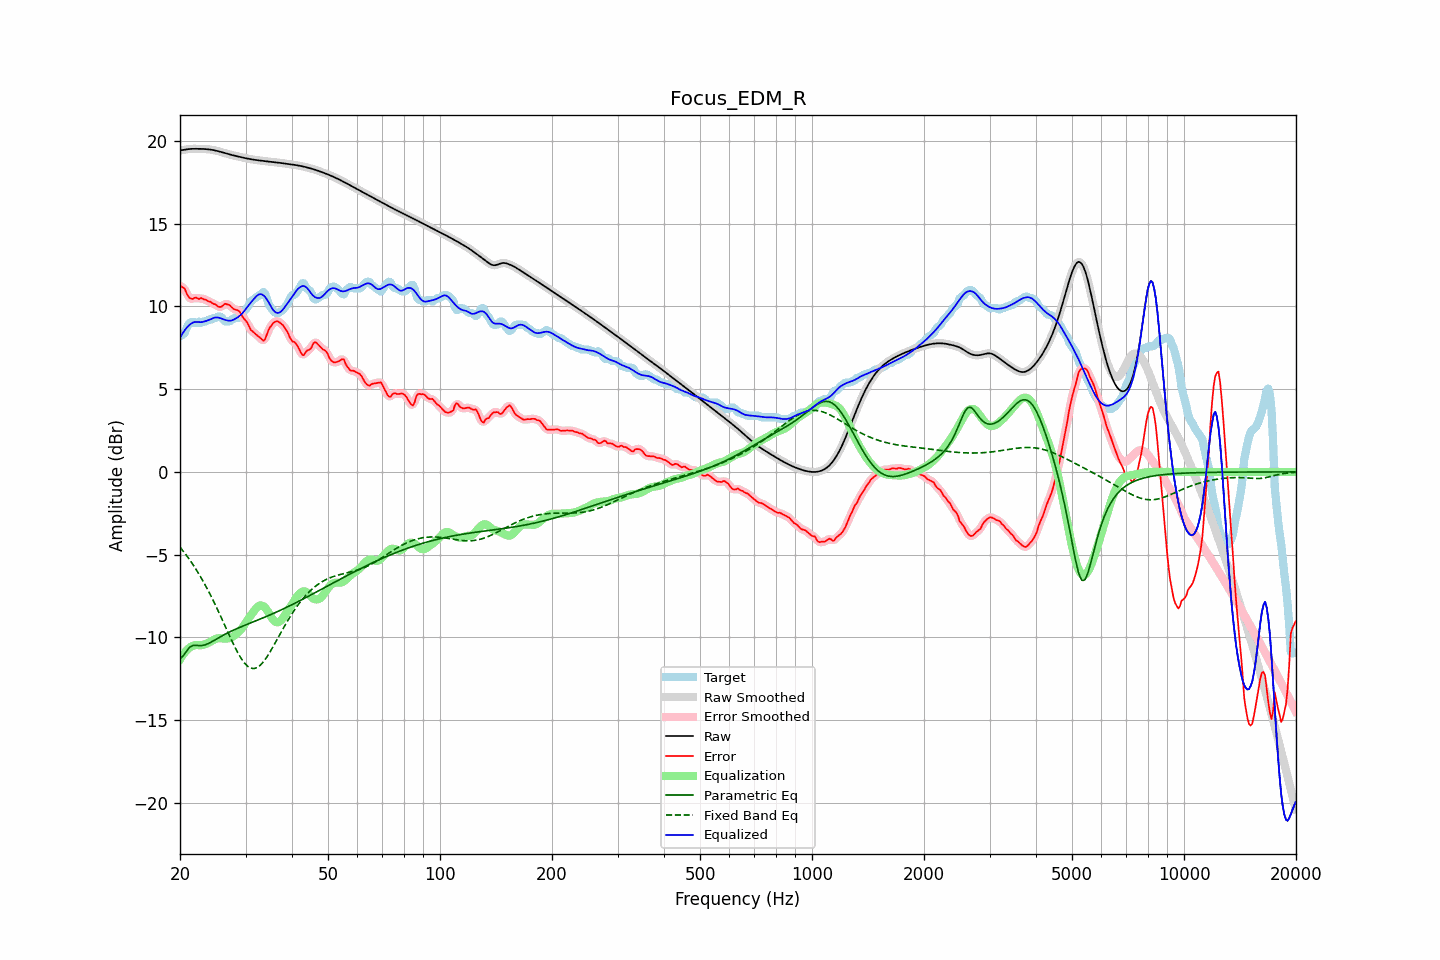

The data file committed next to this chart (first rows):
frequency, raw, error, smoothed, error_smoothed, equalization, parametric_eq, fixed_band_eq, equalized_raw, equalized_smoothed, target
20.00, 19.43, 11.23, 19.42, 11.24, -11.33, -11.29, -4.54, 8.09, 8.09, 8.19
20.20, 19.44, 11.19, 19.44, 11.20, -11.17, -11.21, -4.66, 8.26, 8.27, 8.24
20.40, 19.45, 11.13, 19.46, 11.12, -11.03, -11.12, -4.78, 8.42, 8.42, 8.33
20.61, 19.47, 11.07, 19.47, 11.00, -10.91, -10.98, -4.91, 8.56, 8.56, 8.40
20.81, 19.49, 10.81, 19.49, 10.83, -10.80, -10.84, -5.04, 8.69, 8.69, 8.68
21.02, 19.50, 10.63, 19.50, 10.66, -10.70, -10.72, -5.17, 8.80, 8.80, 8.87
21.23, 19.51, 10.51, 19.51, 10.51, -10.62, -10.60, -5.31, 8.89, 8.89, 9.00
21.44, 19.52, 10.46, 19.52, 10.47, -10.55, -10.54, -5.45, 8.97, 8.97, 9.06
21.66, 19.52, 10.45, 19.52, 10.47, -10.50, -10.48, -5.59, 9.02, 9.02, 9.08
21.87, 19.52, 10.52, 19.52, 10.50, -10.47, -10.48, -5.74, 9.05, 9.05, 9.00
22.09, 19.52, 10.53, 19.52, 10.50, -10.46, -10.48, -5.89, 9.06, 9.06, 8.99
22.31, 19.52, 10.49, 19.52, 10.50, -10.47, -10.49, -6.05, 9.06, 9.06, 9.03
22.54, 19.52, 10.44, 19.52, 10.49, -10.47, -10.50, -6.21, 9.05, 9.05, 9.08
22.76, 19.52, 10.51, 19.52, 10.47, -10.47, -10.49, -6.37, 9.05, 9.05, 9.01
22.99, 19.52, 10.47, 19.52, 10.47, -10.45, -10.49, -6.54, 9.06, 9.06, 9.04
23.22, 19.51, 10.42, 19.51, 10.44, -10.43, -10.46, -6.71, 9.08, 9.08, 9.09
23.45, 19.51, 10.41, 19.51, 10.39, -10.39, -10.44, -6.89, 9.11, 9.11, 9.09
23.69, 19.50, 10.34, 19.50, 10.35, -10.35, -10.40, -7.07, 9.14, 9.14, 9.16
23.92, 19.49, 10.29, 19.49, 10.31, -10.31, -10.35, -7.26, 9.18, 9.18, 9.19
24.16, 19.48, 10.28, 19.48, 10.25, -10.25, -10.30, -7.45, 9.22, 9.22, 9.19
24.40, 19.46, 10.20, 19.46, 10.21, -10.19, -10.25, -7.64, 9.27, 9.27, 9.26
24.65, 19.44, 10.15, 19.44, 10.16, -10.14, -10.19, -7.84, 9.31, 9.31, 9.29
24.89, 19.42, 10.13, 19.42, 10.10, -10.09, -10.14, -8.04, 9.33, 9.33, 9.29
25.14, 19.40, 10.04, 19.40, 10.04, -10.06, -10.08, -8.24, 9.34, 9.34, 9.36
25.39, 19.37, 9.98, 19.37, 9.99, -10.05, -10.03, -8.45, 9.32, 9.32, 9.39
25.65, 19.35, 9.96, 19.35, 9.97, -10.05, -9.97, -8.66, 9.29, 9.29, 9.38
25.91, 19.32, 10.00, 19.32, 10.02, -10.06, -9.91, -8.87, 9.26, 9.26, 9.32
26.16, 19.29, 10.08, 19.29, 10.08, -10.07, -9.86, -9.09, 9.22, 9.22, 9.21
26.43, 19.26, 10.16, 19.26, 10.13, -10.07, -9.81, -9.30, 9.19, 9.19, 9.09
26.69, 19.23, 10.14, 19.23, 10.15, -10.07, -9.76, -9.52, 9.16, 9.16, 9.09
26.96, 19.20, 10.11, 19.20, 10.12, -10.06, -9.71, -9.73, 9.14, 9.14, 9.09
27.23, 19.18, 10.07, 19.18, 10.05, -10.04, -9.66, -9.94, 9.14, 9.14, 9.10
27.50, 19.15, 9.96, 19.15, 9.97, -10.00, -9.62, -10.15, 9.15, 9.15, 9.19
27.77, 19.13, 9.88, 19.13, 9.89, -9.95, -9.57, -10.36, 9.18, 9.18, 9.25
28.05, 19.11, 9.81, 19.11, 9.83, -9.88, -9.53, -10.56, 9.23, 9.23, 9.29
28.33, 19.08, 9.79, 19.08, 9.80, -9.80, -9.48, -10.75, 9.29, 9.29, 9.29
28.62, 19.06, 9.77, 19.06, 9.75, -9.71, -9.44, -10.93, 9.35, 9.35, 9.29
28.90, 19.04, 9.69, 19.04, 9.67, -9.62, -9.40, -11.10, 9.42, 9.42, 9.35
29.19, 19.02, 9.53, 19.02, 9.53, -9.51, -9.36, -11.27, 9.51, 9.51, 9.49
29.48, 19.00, 9.36, 19.00, 9.38, -9.39, -9.32, -11.41, 9.61, 9.61, 9.64
29.78, 18.97, 9.24, 18.97, 9.25, -9.25, -9.28, -11.54, 9.73, 9.73, 9.74
30.08, 18.95, 9.13, 18.95, 9.12, -9.10, -9.24, -11.64, 9.85, 9.85, 9.82
30.38, 18.93, 8.99, 18.93, 8.96, -8.95, -9.20, -11.74, 9.99, 9.99, 9.94
30.68, 18.91, 8.78, 18.91, 8.79, -8.80, -9.16, -11.80, 10.11, 10.11, 10.13
30.99, 18.90, 8.58, 18.90, 8.63, -8.67, -9.12, -11.85, 10.23, 10.23, 10.31
31.30, 18.88, 8.51, 18.88, 8.50, -8.54, -9.08, -11.87, 10.34, 10.34, 10.37
31.61, 18.86, 8.42, 18.86, 8.41, -8.41, -9.04, -11.88, 10.45, 10.45, 10.45
31.93, 18.85, 8.33, 18.85, 8.33, -8.29, -9.01, -11.85, 10.56, 10.56, 10.52
32.24, 18.84, 8.25, 18.84, 8.25, -8.18, -8.97, -11.82, 10.66, 10.66, 10.58
32.57, 18.82, 8.18, 18.82, 8.17, -8.10, -8.93, -11.75, 10.72, 10.72, 10.65
32.89, 18.81, 8.09, 18.81, 8.07, -8.07, -8.89, -11.68, 10.74, 10.74, 10.72
33.22, 18.80, 8.00, 18.80, 7.98, -8.08, -8.85, -11.57, 10.72, 10.72, 10.80
33.55, 18.79, 7.92, 18.79, 7.97, -8.12, -8.81, -11.46, 10.66, 10.66, 10.87
33.89, 18.78, 8.03, 18.78, 8.07, -8.21, -8.77, -11.33, 10.57, 10.57, 10.74
34.23, 18.77, 8.29, 18.77, 8.28, -8.33, -8.72, -11.19, 10.43, 10.43, 10.47
34.57, 18.75, 8.56, 18.75, 8.52, -8.48, -8.68, -11.04, 10.27, 10.27, 10.20
34.92, 18.74, 8.74, 18.74, 8.73, -8.64, -8.64, -10.88, 10.10, 10.10, 10.01
35.27, 18.73, 8.87, 18.73, 8.88, -8.80, -8.60, -10.71, 9.93, 9.93, 9.87
35.62, 18.72, 9.00, 18.72, 8.99, -8.94, -8.56, -10.54, 9.78, 9.78, 9.73
35.97, 18.71, 9.07, 18.71, 9.07, -9.04, -8.51, -10.37, 9.67, 9.67, 9.64
... 635 more rows
